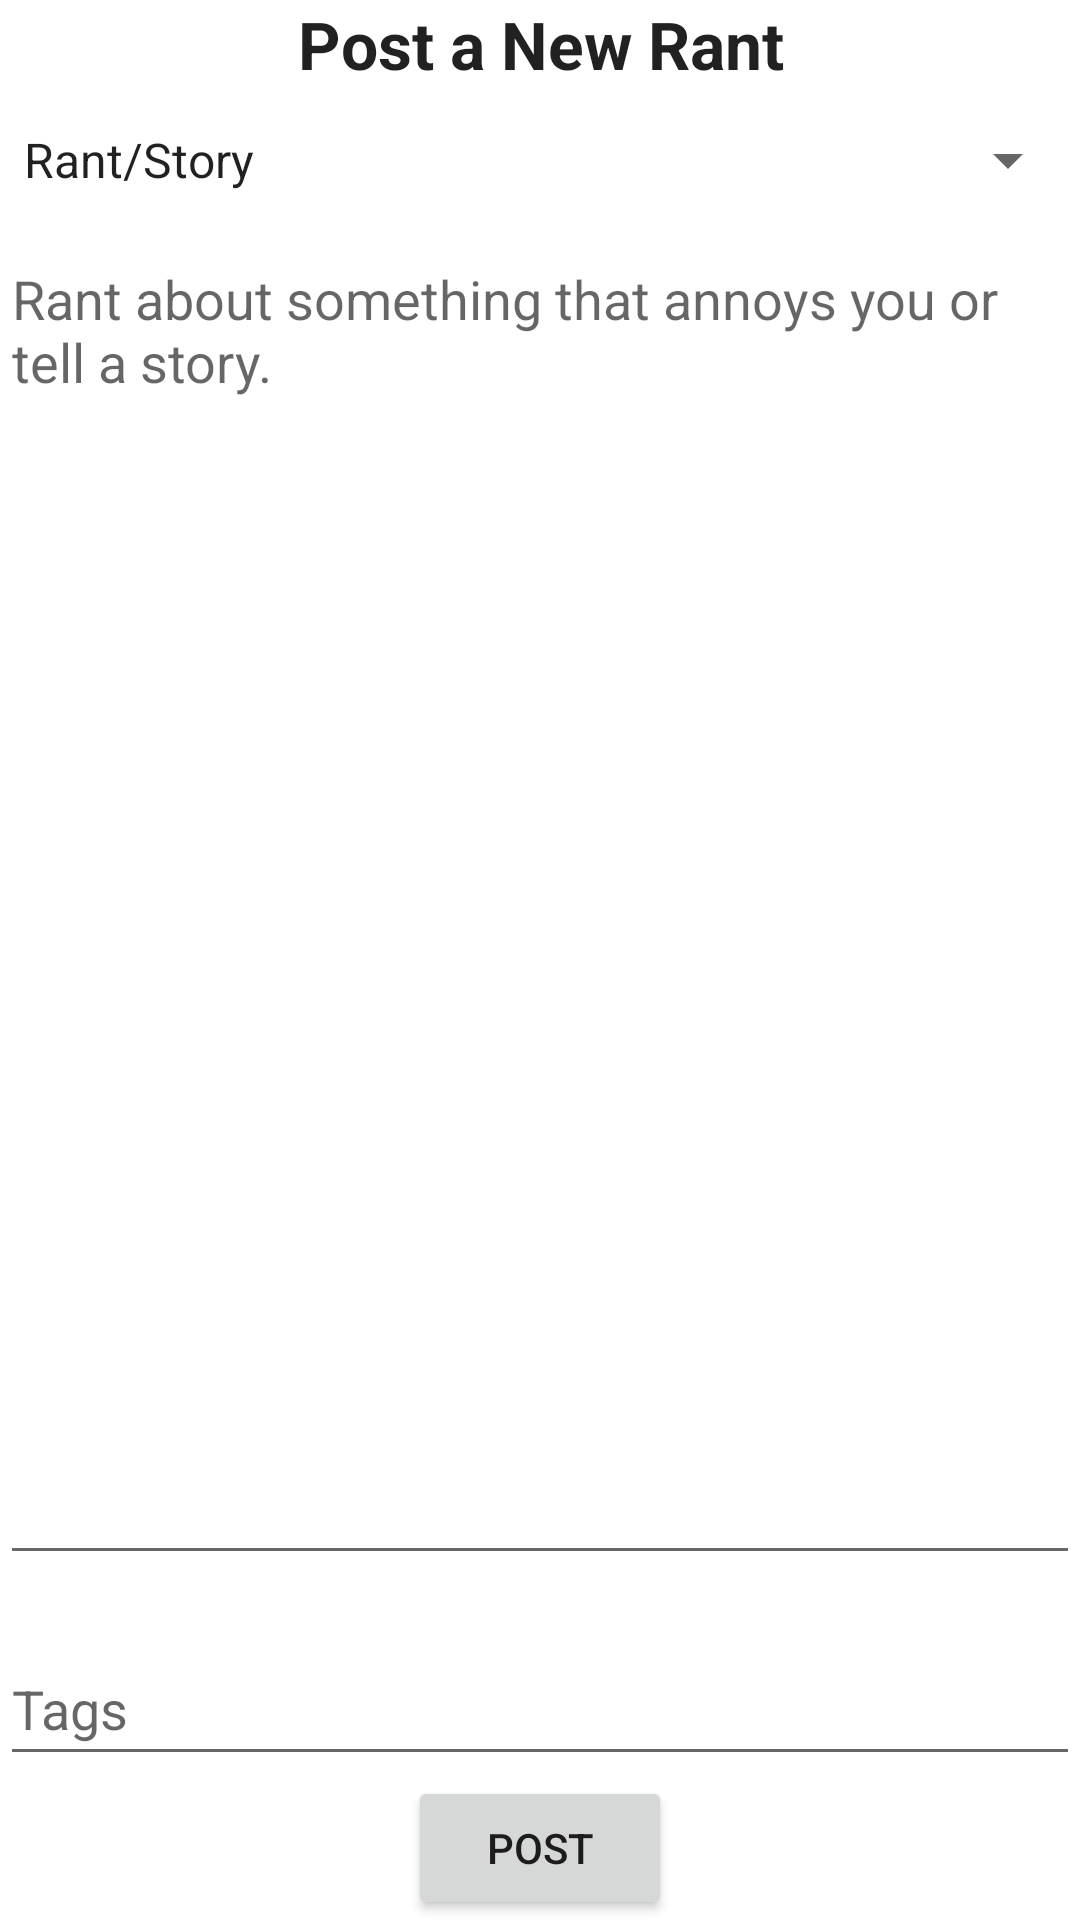

Android layout source for this screen:
<!-- AndroidManifest.xml: application theme Theme.YouRant -->
<!-- res/layout/activity_new_rant.xml -->
<?xml version="1.0" encoding="utf-8"?>
<LinearLayout xmlns:android="http://schemas.android.com/apk/res/android"
    xmlns:app="http://schemas.android.com/apk/res-auto"
    xmlns:tools="http://schemas.android.com/tools"
    android:id="@+id/main"
    android:layout_width="match_parent"
    android:layout_height="match_parent"
    android:gravity="center_horizontal"
    android:orientation="vertical"
    android:layout_margin="8dp"
    app:layout_anchorGravity="end"
    tools:context=".ui.NewRantActivity">

    <TextView
        android:id="@+id/textView3"
        android:layout_width="match_parent"
        android:layout_height="wrap_content"
        android:text="@string/new_rant_title"
        android:textAlignment="center"
        android:textAllCaps="false"
        android:textAppearance="@style/TextAppearance.AppCompat.Large"
        android:textStyle="bold" />

    <Spinner
        android:id="@+id/spn_rant_type"
        android:layout_width="match_parent"
        android:layout_height="wrap_content"
        android:entries="@array/rant_type"
        android:minHeight="48dp"
        android:spinnerMode="dialog" />

    <EditText
        android:id="@+id/txt_content"
        android:layout_width="match_parent"
        android:layout_height="0dp"
        android:layout_weight="1"
        android:ems="10"
        android:gravity="start|top"
        android:hint="@string/new_rant_rant_hint"
        android:importantForAutofill="no"
        android:inputType="textMultiLine"
        android:maxLength="5000"
        android:minLines="8" />

    <TextView
        android:id="@+id/lbl_content_len"
        android:layout_width="wrap_content"
        android:layout_height="wrap_content"
        android:layout_gravity="end"
        android:textStyle="italic"
        tools:text="0 / 5000" />

    <EditText
        android:id="@+id/txt_tags"
        android:layout_width="match_parent"
        android:layout_height="wrap_content"
        android:ems="10"
        android:hint="@string/new_rant_tags_hint"
        android:importantForAutofill="no"
        android:inputType="text"
        android:minHeight="48dp" />

    <Button
        android:id="@+id/btn_post"
        android:layout_width="wrap_content"
        android:layout_height="wrap_content"
        android:onClick="onBtnPostClick"
        android:text="@string/new_rant_post" />

    <ProgressBar
        android:id="@+id/throbber"
        style="?android:attr/progressBarStyle"
        android:layout_width="match_parent"
        android:layout_height="wrap_content"
        android:visibility="gone" />
</LinearLayout>
<!-- resources referenced by this layout -->
<resources>
  <string-array name="rant_type">
          <item>Rant/Story</item>
          <item>Collab</item>
          <item>Joke/Meme</item>
          <item>Question</item>
          <item>devRant</item>
          <item>Random</item>
      </string-array>
  <string name="new_rant_post">Post</string>
  <string name="new_rant_rant_hint">Rant about something that annoys you or tell a story.</string>
  <string name="new_rant_tags_hint">Tags</string>
  <string name="new_rant_title">Post a New Rant</string>
  <style name="Theme.YouRant" parent="Theme.MaterialComponents.DayNight">
          
          <item name="colorPrimary">@color/dr_orange</item>
          <item name="colorPrimaryVariant">@color/dr_orange_variant</item>
          <item name="colorOnPrimary">@color/black</item>
          
          <item name="colorSecondary">@color/teal_200</item>
          <item name="colorSecondaryVariant">@color/teal_700</item>
          <item name="colorOnSecondary">@color/black</item>
          
          <item name="android:statusBarColor">?attr/colorPrimaryVariant</item>
          
  
          <item name="actionBarStyle">@style/Theme.YouRant.ActionBar</item>
      </style>
  <color name="dr_orange">#FFFF8000</color>
  <color name="dr_orange_variant">#FFFF8040</color>
  <color name="black">#FF000000</color>
  <color name="teal_200">#FF03DAC5</color>
  <color name="teal_700">#FF018786</color>
  <style name="Theme.YouRant.ActionBar" parent="Theme.MaterialComponents.DayNight">
          <item name="background">@color/dr_orange</item>
      </style>
</resources>
